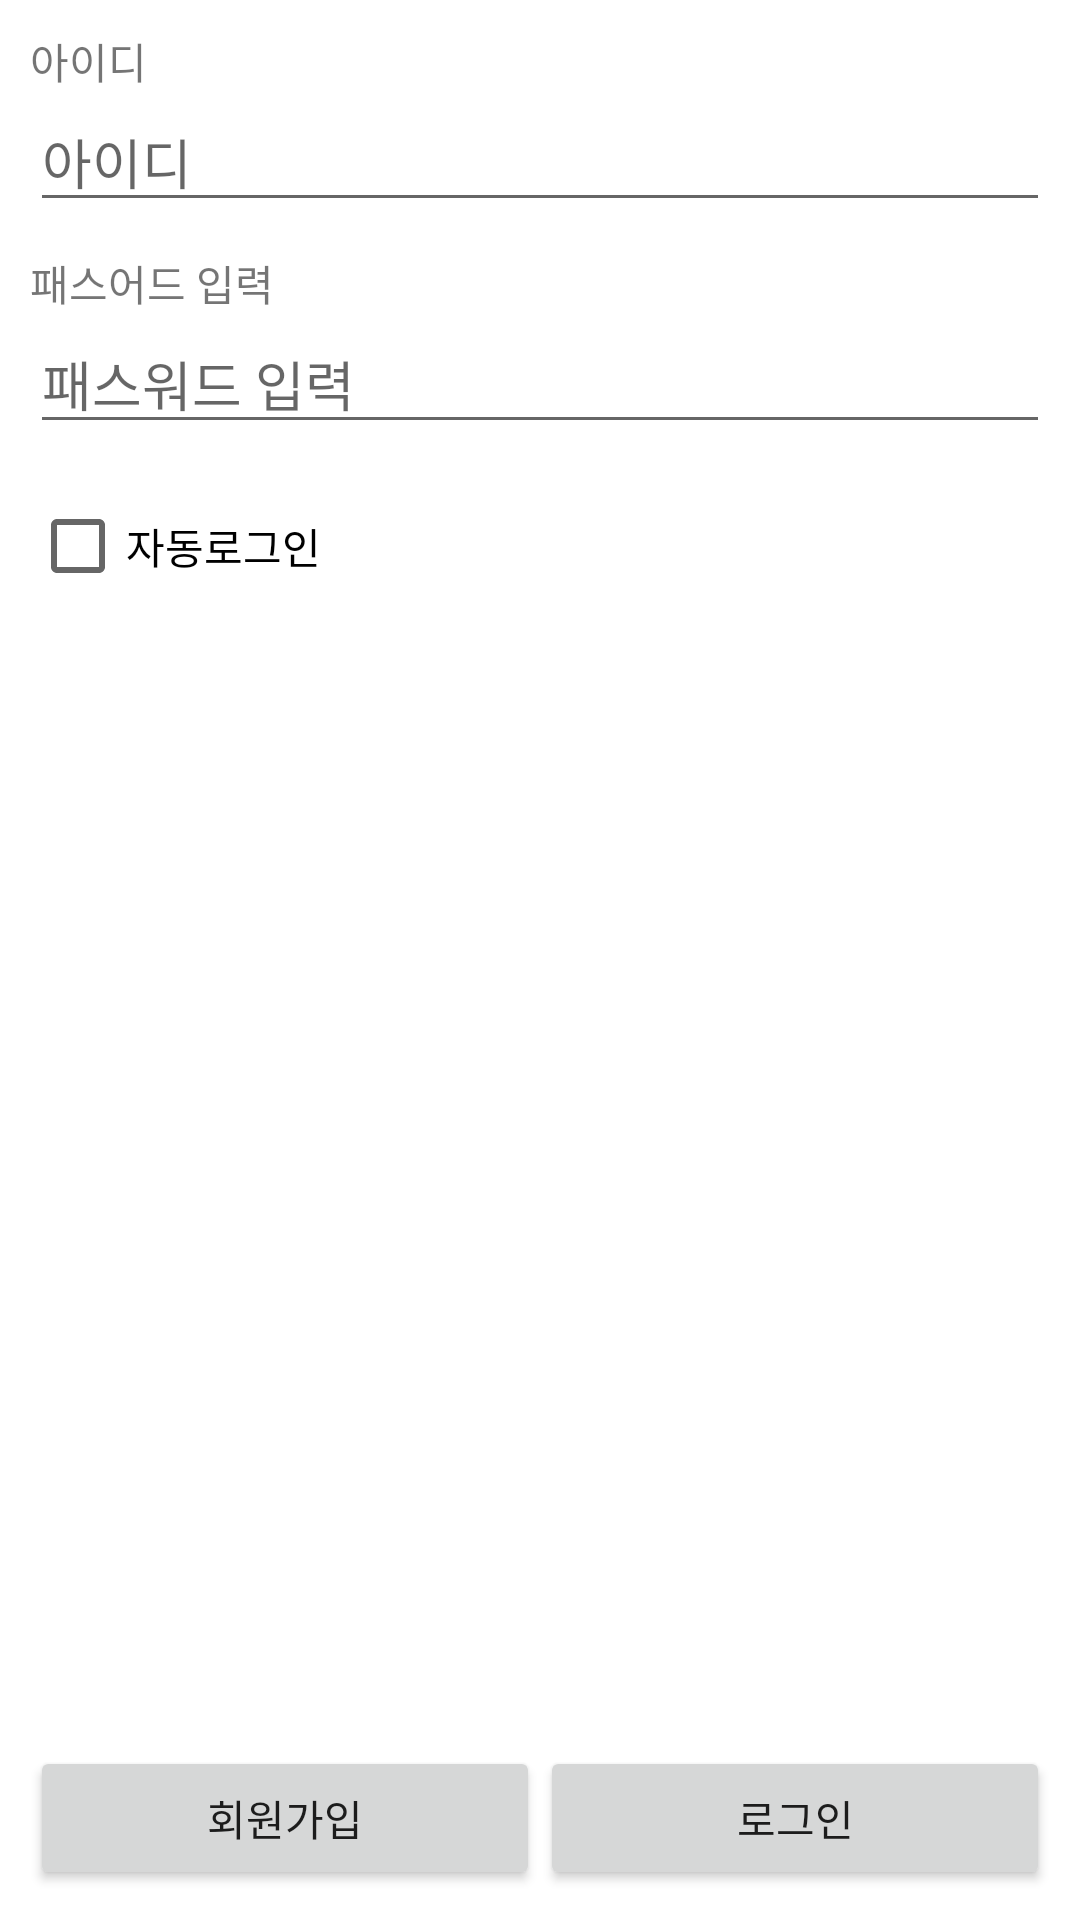

Produce the Android XML layout that renders to this screen, including the resource entries it uses.
<!-- AndroidManifest.xml: application theme Theme.LoginUiPractice_20220703 -->
<!-- res/layout/activity_main.xml -->
<?xml version="1.0" encoding="utf-8"?>
<LinearLayout xmlns:android="http://schemas.android.com/apk/res/android"
    xmlns:app="http://schemas.android.com/apk/res-auto"
    xmlns:tools="http://schemas.android.com/tools"
    android:layout_width="match_parent"
    android:layout_height="match_parent"
    android:orientation="vertical"
    android:padding="10dp"
    tools:context=".MainActivity">

    <ImageView
        android:layout_width="match_parent"
        android:layout_height="wrap_content"
        android:src="@drawable/picture"/>

    <TextView
        android:layout_width="wrap_content"
        android:layout_height="wrap_content"
        android:text="아이디"/>
    <EditText
        android:layout_width="match_parent"
        android:layout_height="wrap_content"
        android:inputType="textEmailAddress"
        android:imeOptions="actionNext"
        android:hint="아이디"/>
    <TextView
        android:layout_width="wrap_content"
        android:layout_marginTop="10dp"
        android:layout_height="wrap_content"
        android:text="패스어드 입력"/>
    <EditText
        android:layout_width="match_parent"
        android:layout_height="wrap_content"
        android:inputType="textPassword"
        android:imeOptions="actionDone"
        android:hint="패스워드 입력"/>

    <CheckBox
        android:layout_width="wrap_content"
        android:layout_height="wrap_content"
        android:layout_marginTop="10dp"
        android:text="자동로그인"/>

    <TextView
        android:layout_width="wrap_content"
        android:layout_height="0dp"
        android:layout_weight="1"/>

    <LinearLayout
        android:layout_width="match_parent"
        android:layout_height="wrap_content"
        android:orientation="horizontal">
        <Button
            android:layout_width="0dp"
            android:layout_height="wrap_content"
            android:layout_weight="1"
            android:text="회원가입"/>
        <Button
            android:layout_width="0dp"
            android:layout_height="wrap_content"
            android:layout_weight="1"
            android:text="로그인"/>
    </LinearLayout>




</LinearLayout>
<!-- resources referenced by this layout -->
<resources>
  <style name="Theme.LoginUiPractice_20220703" parent="Theme.MaterialComponents.DayNight.DarkActionBar">
          
          <item name="colorPrimary">@color/purple_500</item>
          <item name="colorPrimaryVariant">@color/purple_700</item>
          <item name="colorOnPrimary">@color/white</item>
          
          <item name="colorSecondary">@color/teal_200</item>
          <item name="colorSecondaryVariant">@color/teal_700</item>
          <item name="colorOnSecondary">@color/black</item>
          
          <item name="android:statusBarColor" tools:targetApi="l">?attr/colorPrimaryVariant</item>
          
      </style>
  <!-- not gathered from this repository: default colours our renderer supplied (Android Studio template values) -->
  <color name="purple_500">#FF6200EE</color>
  <color name="purple_700">#FF3700B3</color>
  <color name="teal_200">#FF03DAC5</color>
  <color name="teal_700">#FF018786</color>
  <color name="black">#FF000000</color>
  <color name="white">#FFFFFFFF</color>
</resources>
